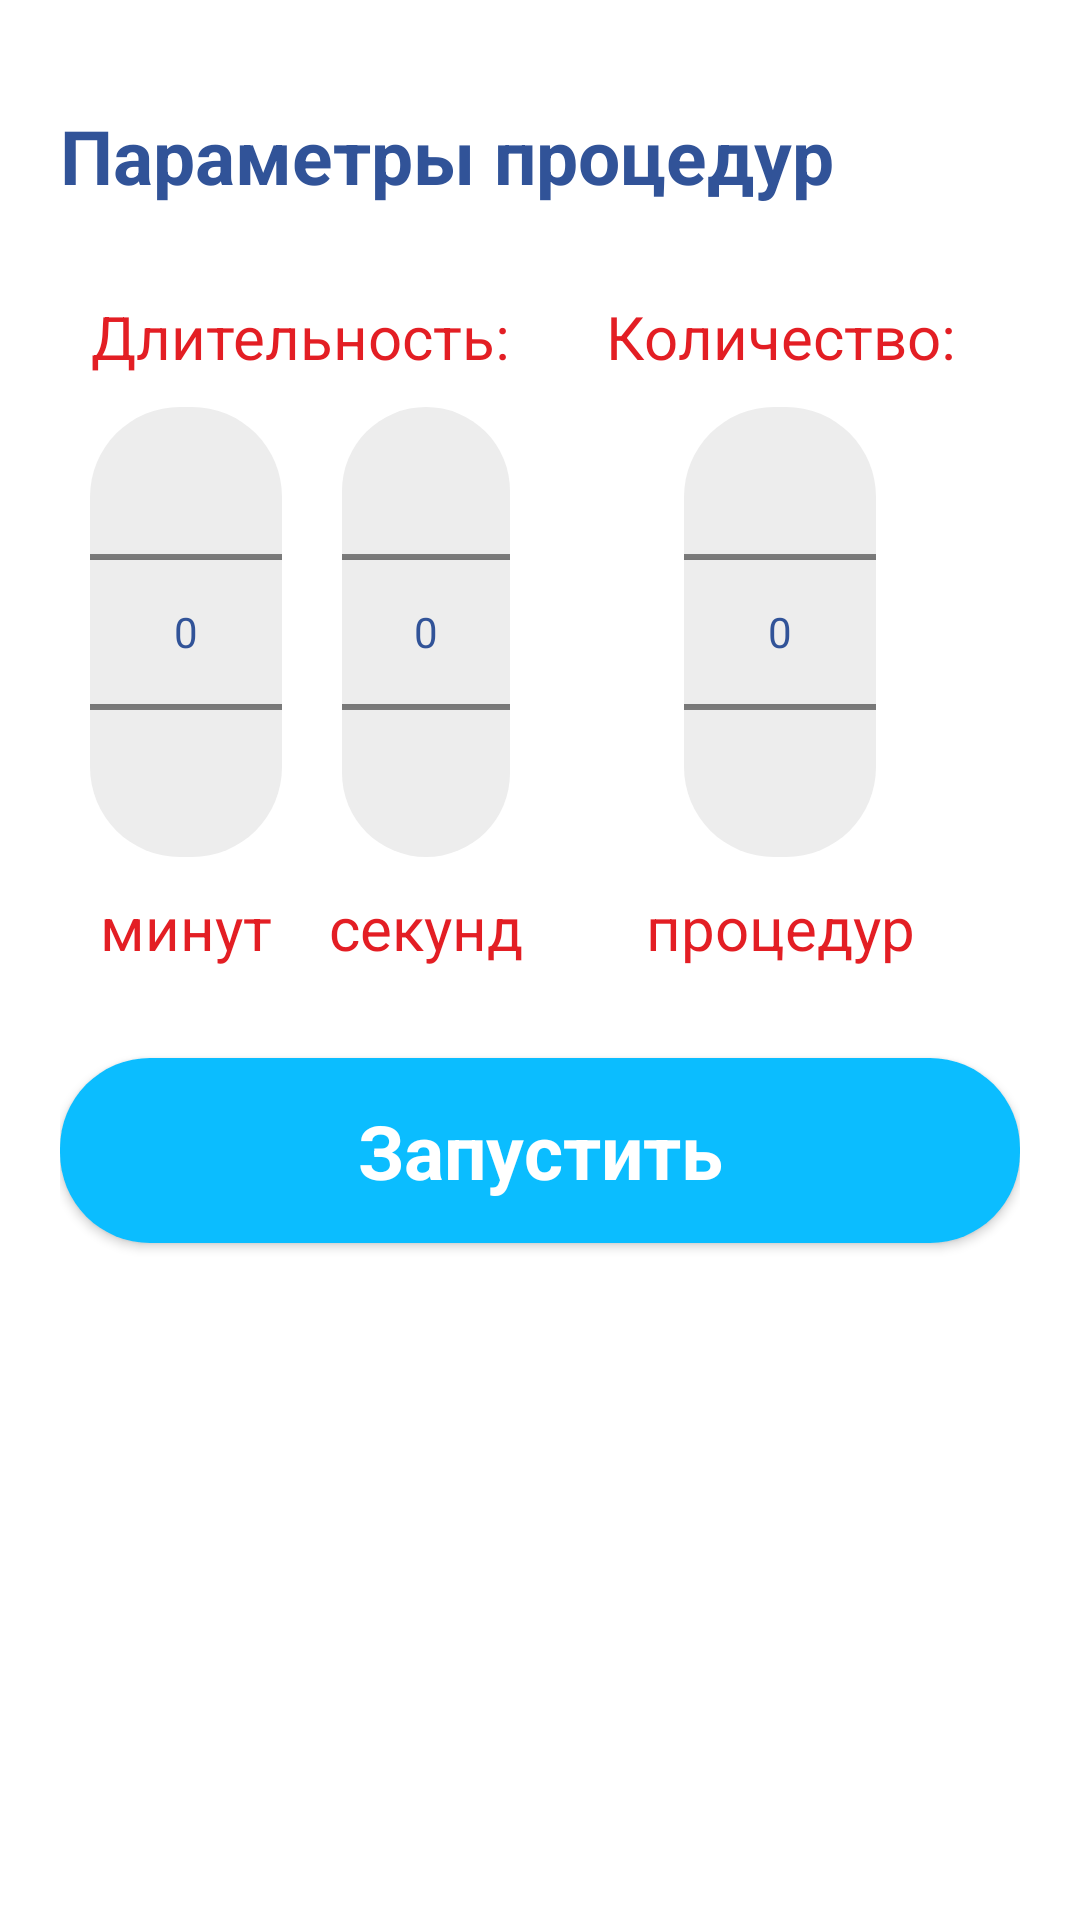

Layout XML and referenced resources for this Android screen:
<!-- AndroidManifest.xml: application theme Theme.LampControl -->
<!-- res/layout/lamp_bottom_sheet.xml -->
<?xml version="1.0" encoding="utf-8"?>
<LinearLayout xmlns:android="http://schemas.android.com/apk/res/android"
    android:layout_width="match_parent"
    android:layout_height="wrap_content"
    android:orientation="vertical"
    android:paddingHorizontal="20dp"
    android:paddingVertical="35dp"
    android:background="?attr/colorContainer">

    <TextView
        android:layout_width="wrap_content"
        android:layout_height="wrap_content"
        android:textColor="?attr/colorSecondary"
        android:textSize="25dp"
        android:textStyle="bold"
        android:text="Параметры процедур" />

    <LinearLayout
        android:layout_width="match_parent"
        android:layout_height="wrap_content"
        android:layout_marginVertical="30dp">

        <LinearLayout
            android:layout_width="match_parent"
            android:layout_height="wrap_content"
            android:layout_weight="1"
            android:orientation="vertical"
            android:gravity="center">

            <TextView
                android:layout_width="match_parent"
                android:layout_height="wrap_content"
                android:textAlignment="center"
                android:textColor="@color/main_red"
                android:textSize="20dp"
                android:text="Длительность:"/>

            <LinearLayout
                android:layout_width="wrap_content"
                android:layout_height="wrap_content">

                <LinearLayout
                    android:layout_width="wrap_content"
                    android:layout_height="wrap_content"
                    android:orientation="vertical">

                    <NumberPicker
                        android:id="@+id/minutes_picker"
                        android:layout_width="wrap_content"
                        android:layout_height="150dp"
                        android:layout_margin="10dp"
                        android:background="@drawable/btn_background_grey"
                        android:backgroundTint="?attr/colorOnPrimary" />

                    <TextView
                        android:layout_width="match_parent"
                        android:layout_height="wrap_content"
                        android:textAlignment="center"
                        android:textColor="@color/main_red"
                        android:textSize="20dp"
                        android:text="минут"/>

                </LinearLayout>

                <LinearLayout
                    android:layout_width="wrap_content"
                    android:layout_height="wrap_content"
                    android:orientation="vertical">

                    <NumberPicker
                        android:id="@+id/seconds_picker"
                        android:layout_width="wrap_content"
                        android:layout_height="150dp"
                        android:background="@drawable/btn_background_grey"
                        android:backgroundTint="?attr/colorOnPrimary"
                        android:layout_margin="10dp" />

                    <TextView
                        android:layout_width="match_parent"
                        android:layout_height="wrap_content"
                        android:textAlignment="center"
                        android:textColor="@color/main_red"
                        android:textSize="20dp"
                        android:text="секунд"/>

                </LinearLayout>

            </LinearLayout>

        </LinearLayout>

        <LinearLayout
            android:layout_width="match_parent"
            android:layout_height="wrap_content"
            android:layout_weight="1"
            android:orientation="vertical"
            android:gravity="center">

            <TextView
                android:layout_width="match_parent"
                android:layout_height="wrap_content"
                android:textAlignment="center"
                android:textColor="@color/main_red"
                android:textSize="20dp"
                android:text="Количество:"/>

            <NumberPicker
                android:id="@+id/preheat_picker"
                android:layout_width="wrap_content"
                android:layout_height="150dp"
                android:background="@drawable/btn_background_grey"
                android:backgroundTint="?attr/colorOnPrimary"
                android:layout_margin="10dp"/>

            <TextView
                android:layout_width="match_parent"
                android:layout_height="wrap_content"
                android:textAlignment="center"
                android:textColor="@color/main_red"
                android:textSize="20dp"
                android:text="процедур"/>

        </LinearLayout>

    </LinearLayout>

    <androidx.appcompat.widget.AppCompatButton
        android:id="@+id/start_timer"
        android:layout_width="match_parent"
        android:layout_height="wrap_content"
        android:background="@drawable/background_blue"
        android:text="Запустить"
        android:textAppearance="@null"
        android:textSize="25dp"
        android:textColor="?attr/colorContainer"
        android:padding="14dp"
        android:textStyle="bold"/>

</LinearLayout>
<!-- resources referenced by this layout -->
<resources>
  <color name="main_red">#e31e24</color>
  <!-- drawable background_blue (drawable) -->
  <?xml version="1.0" encoding="utf-8"?>
  <shape xmlns:android="http://schemas.android.com/apk/res/android">
      <solid android:color="@color/main_blue" />
      <corners android:radius="30dp" />
  </shape>
  <!-- drawable btn_background_grey (drawable) -->
  <?xml version="1.0" encoding="utf-8"?>
  <shape xmlns:android="http://schemas.android.com/apk/res/android">
      <solid android:color="@color/light_grey" />
      <corners android:radius="30dp" />
  </shape>
  <style name="Theme.LampControl" parent="Theme.MaterialComponents.DayNight.NoActionBar">
          
          <item name="colorOnSecondary">@color/main_blue</item>
          <item name="colorPrimaryVariant">@color/main_blue</item>
          <item name="colorOnPrimary">@color/light_grey</item>
          
          <item name="colorSecondary">@color/dark_blue</item>
          <item name="colorSecondaryVariant">@color/main_blue</item>
          <item name="colorSecondaryContainer">@color/lighter_grey</item>
          <item name="colorPrimary">@color/black</item>
  
          <item name="colorContainer">@color/white</item>
          <item name="colorAccent">@color/main_blue</item>
  
          <item name="android:textColorPrimary">@color/dark_blue</item>
          
          <item name="android:statusBarColor">@color/light_grey</item>
          
          <item name="android:windowAnimationStyle">@null</item>
          <item name="android:actionMenuTextColor">@color/white</item>
          <item name="bottomSheetDialogTheme">@style/DialogStyle</item>
  
      </style>
  <color name="main_blue">#0bbdff</color>
  <color name="light_grey">#EDEDED</color>
  <color name="dark_blue">#315398</color>
  <color name="lighter_grey">#E1E1E1</color>
  <color name="black">#FF000000</color>
  <color name="white">#FFFFFFFF</color>
  <style name="DialogStyle" parent="Theme.MaterialComponents.BottomSheetDialog">
          <item name="android:windowIsFloating">false</item>
          <item name="android:statusBarColor">@android:color/transparent</item>
          <item name="android:windowSoftInputMode">adjustResize</item>
          <item name="bottomSheetStyle">@style/AppModalStyle</item>
          <item name="colorSecondary">@color/dark_blue</item>
          <item name="colorPrimary">@color/black</item>
          <item name="colorOnPrimary">@color/light_grey</item>
          <item name="android:textColorPrimary">@color/dark_blue</item>
          <item name="colorPrimaryVariant">@color/main_blue</item>
      </style>
  <style name="AppModalStyle" parent="Widget.Design.BottomSheet.Modal">
          <item name="android:background">@drawable/bottom_sheet_corners</item>
      </style>
  <!-- drawable bottom_sheet_corners (drawable) -->
  <?xml version="1.0" encoding="utf-8"?>
  <shape xmlns:android="http://schemas.android.com/apk/res/android"
      android:shape="rectangle">
      <corners
          android:topLeftRadius="16dp"
          android:topRightRadius="16dp"/>
      <solid android:color="?attr/colorContainer"/>
  
  </shape>
</resources>
